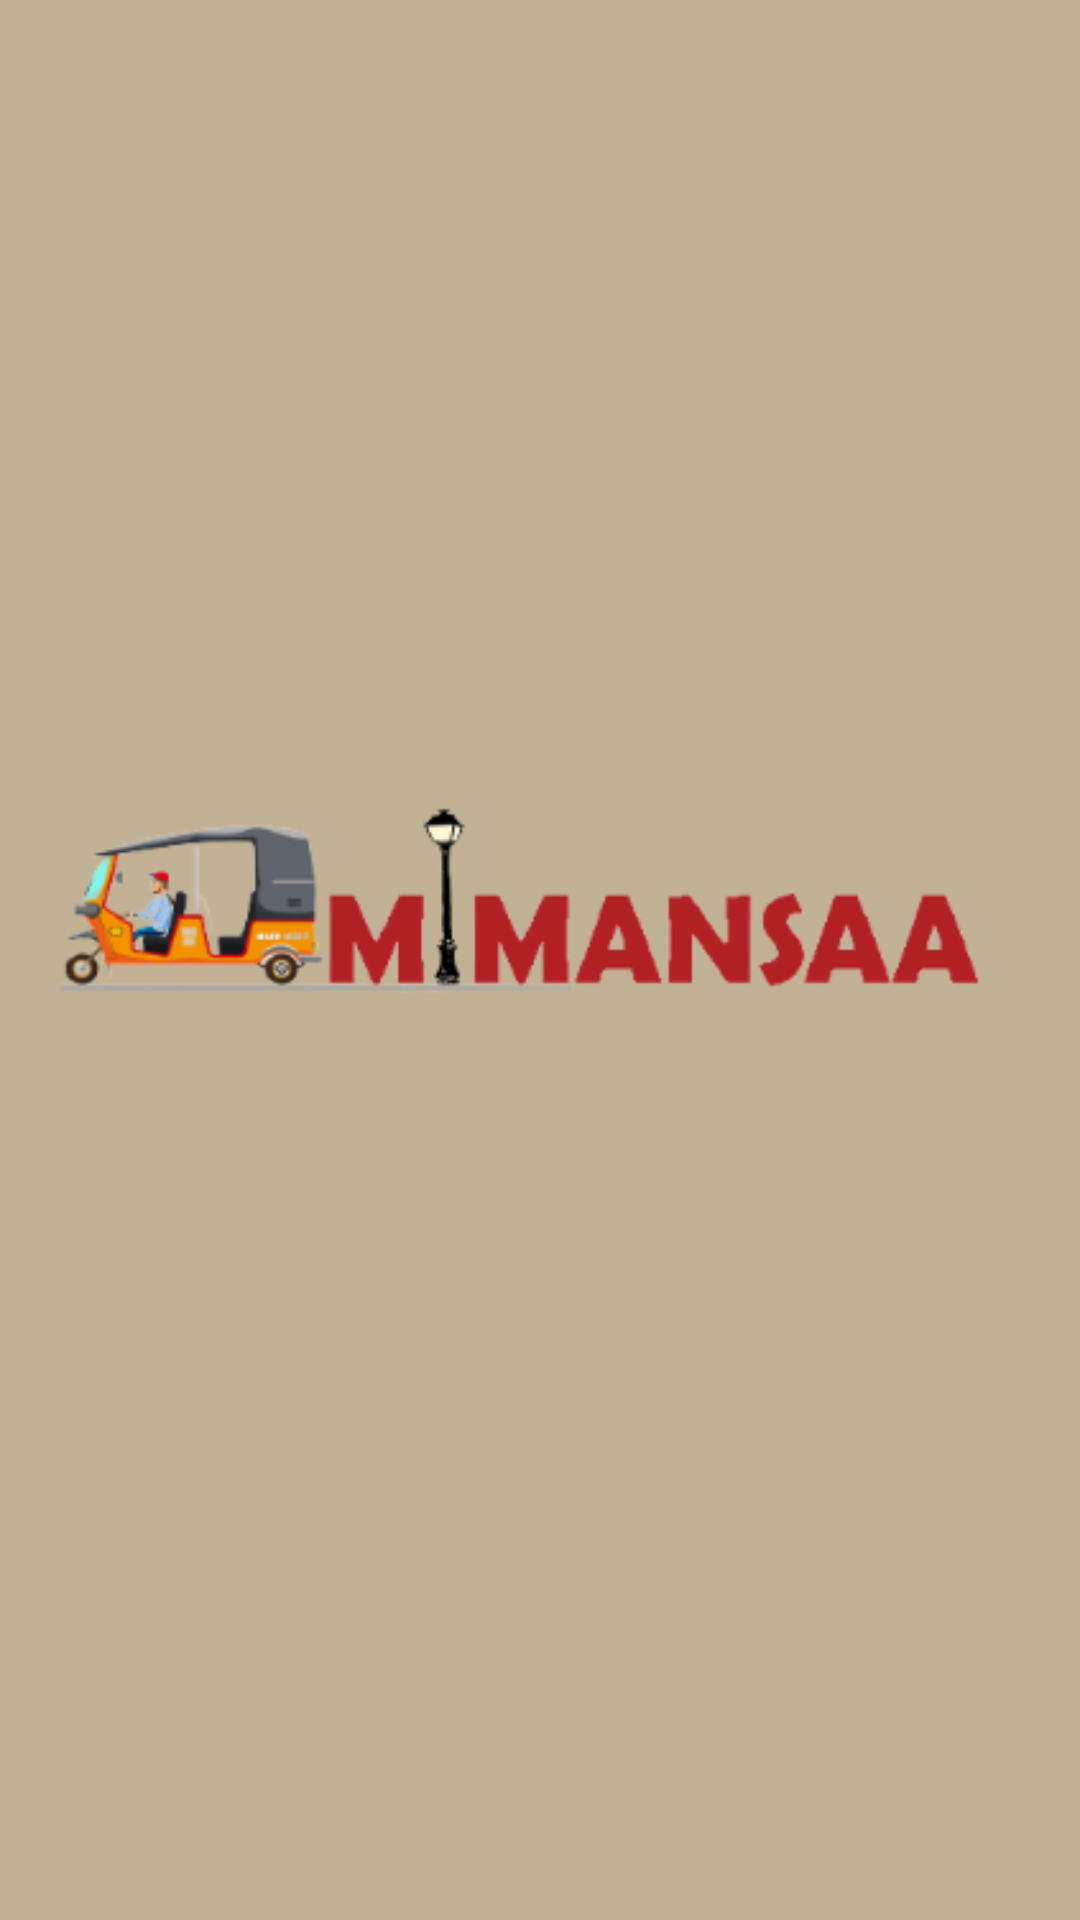

Layout XML and referenced resources for this Android screen:
<!-- AndroidManifest.xml: application theme Theme.SawaariMalik -->
<!-- res/layout/activity_splash.xml -->
<?xml version="1.0" encoding="utf-8"?>
<androidx.constraintlayout.widget.ConstraintLayout xmlns:android="http://schemas.android.com/apk/res/android"
    xmlns:app="http://schemas.android.com/apk/res-auto"
    xmlns:tools="http://schemas.android.com/tools"
    android:layout_width="match_parent"
    android:layout_height="match_parent"
    android:background="@color/gray"
    tools:context=".view.activity.SplashActivity">

    <ImageView
        android:layout_width="wrap_content"
        android:layout_height="wrap_content"
        android:src="@drawable/splash"

        app:layout_constraintBottom_toBottomOf="parent"
        app:layout_constraintEnd_toEndOf="parent"
        app:layout_constraintStart_toStartOf="parent"
        app:layout_constraintTop_toTopOf="parent" />
</androidx.constraintlayout.widget.ConstraintLayout>
<!-- resources referenced by this layout -->
<resources>
  <color name="gray">#c2b295</color>
  <!-- drawable splash: jpg bitmap (drawable-v24, 29598 bytes) -->
  <style name="Theme.SawaariMalik" parent="Theme.MaterialComponents.DayNight.DarkActionBar">
          
          <item name="colorPrimary">@color/black</item>
          <item name="colorPrimaryVariant">@color/purple_700</item>
          <item name="colorOnPrimary">@color/white</item>
          
          <item name="colorSecondary">@color/teal_200</item>
          <item name="colorSecondaryVariant">@color/teal_700</item>
          <item name="colorOnSecondary">@color/black</item>
          
          <item name="android:statusBarColor" tools:targetApi="l">?attr/colorPrimaryVariant</item>
          
      </style>
  <color name="black">#FF000000</color>
  <color name="purple_700">#FF3700B3</color>
  <color name="white">#FFFFFFFF</color>
  <color name="teal_200">#FF03DAC5</color>
  <color name="teal_700">#FF018786</color>
</resources>
